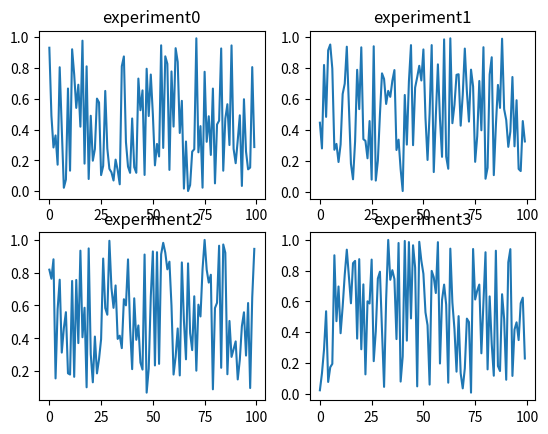

Write Python code to recreate this figure.
import matplotlib.pyplot as plt
import numpy as np

def graphique(dataset):
    plt.figure()
    for experiment, data in dataset.items():
        plt.subplot(2, 2, int(experiment[-1]) + 1)
        plt.plot(data)
        plt.title(experiment)

    plt.show()

def main():
    dataset = {f"experiment{i}": np.random.rand(100) for i in range(4)}

    graphique(dataset)

if __name__ == "__main__":
    main()